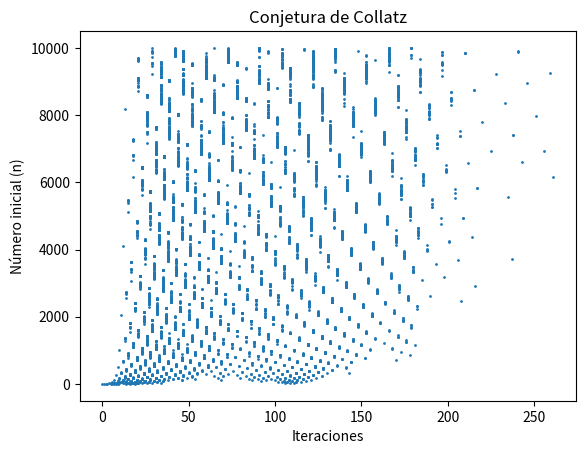

Write the Python code that produced this figure.
import matplotlib.pyplot as plt

def collatz_iteraciones(n):
    contador = 0
    while n != 1:
        if n % 2 == 0:
            n = n // 2
        else:
            n = 3 * n + 1
        contador += 1
    return contador


def main():
    numeros = []
    iteraciones = []

    for n in range(1, 10001):
        it = collatz_iteraciones(n)
        numeros.append(n)
        iteraciones.append(it)

    # Gráfico
    plt.figure()
    plt.scatter(iteraciones, numeros, s=1)

    plt.title("Conjetura de Collatz")
    plt.xlabel("Iteraciones")
    plt.ylabel("Número inicial (n)")

    plt.show()


if __name__ == "__main__":
    main()
